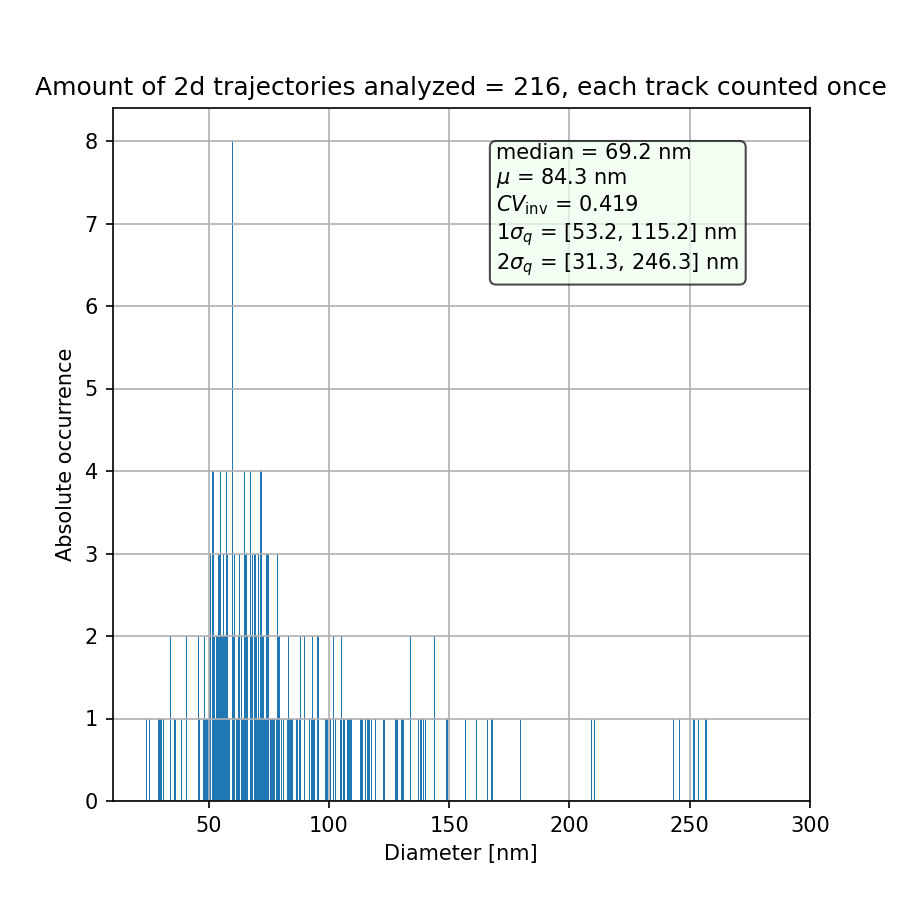

Values plotted in this chart, from the file beside it:
diameter, occurrence
24.0, 1.0
24.5, 0.0
25.0, 1.0
25.5, 0.0
26.0, 0.0
26.5, 0.0
27.0, 0.0
27.5, 0.0
28.0, 0.0
28.5, 0.0
29.0, 1.0
29.5, 1.0
30.0, 1.0
30.5, 0.0
31.0, 1.0
31.5, 0.0
32.0, 0.0
32.5, 0.0
33.0, 0.0
33.5, 0.0
34.0, 2.0
34.5, 0.0
35.0, 0.0
35.5, 1.0
36.0, 1.0
36.5, 0.0
37.0, 0.0
37.5, 0.0
38.0, 0.0
38.5, 1.0
39.0, 0.0
39.5, 0.0
40.0, 0.0
40.5, 2.0
41.0, 0.0
41.5, 0.0
42.0, 0.0
42.5, 0.0
43.0, 0.0
43.5, 0.0
44.0, 0.0
44.5, 0.0
45.0, 0.0
45.5, 2.0
46.0, 1.0
46.5, 0.0
47.0, 0.0
47.5, 1.0
48.0, 2.0
48.5, 1.0
49.0, 1.0
49.5, 1.0
50.0, 2.0
50.5, 3.0
51.0, 0.0
51.5, 4.0
52.0, 2.0
52.5, 1.0
53.0, 2.0
53.5, 2.0
... 720 more rows
